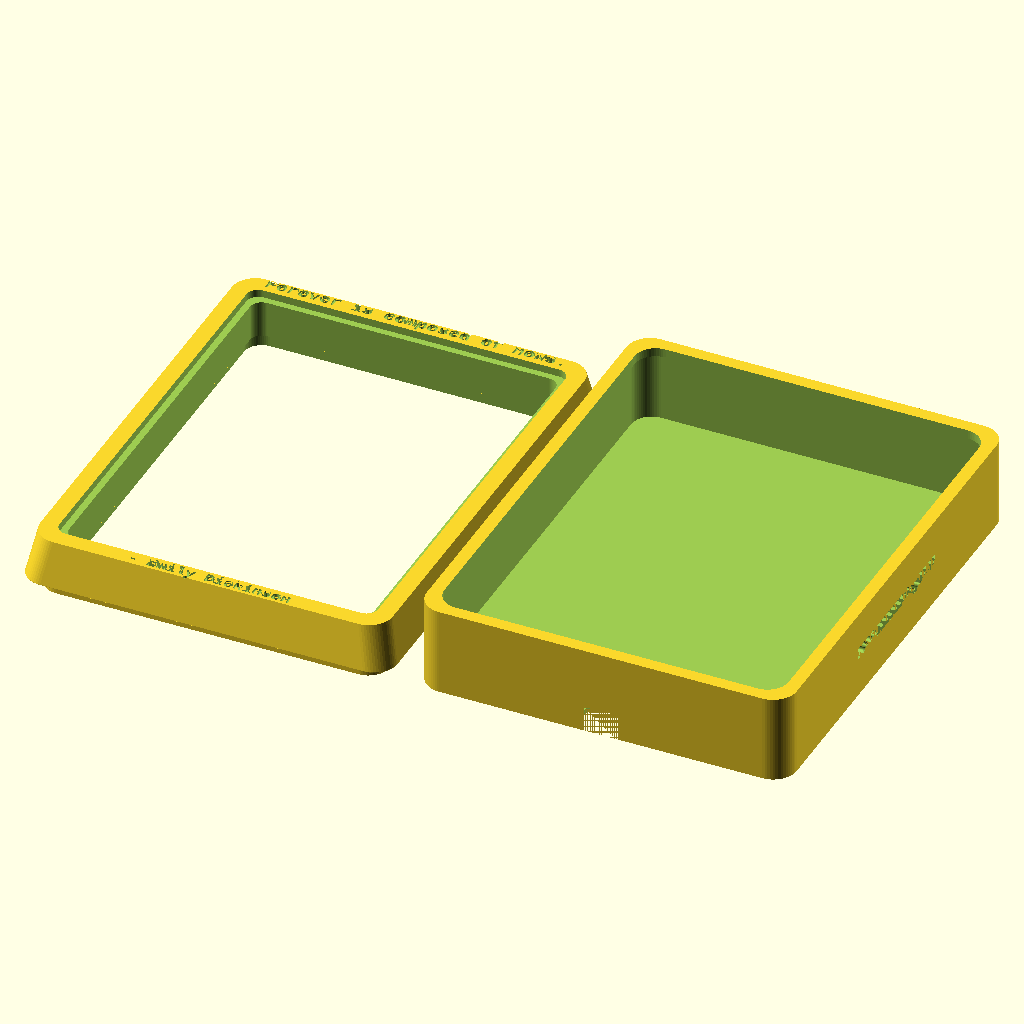
Cell 1 — every parameter at its default value.
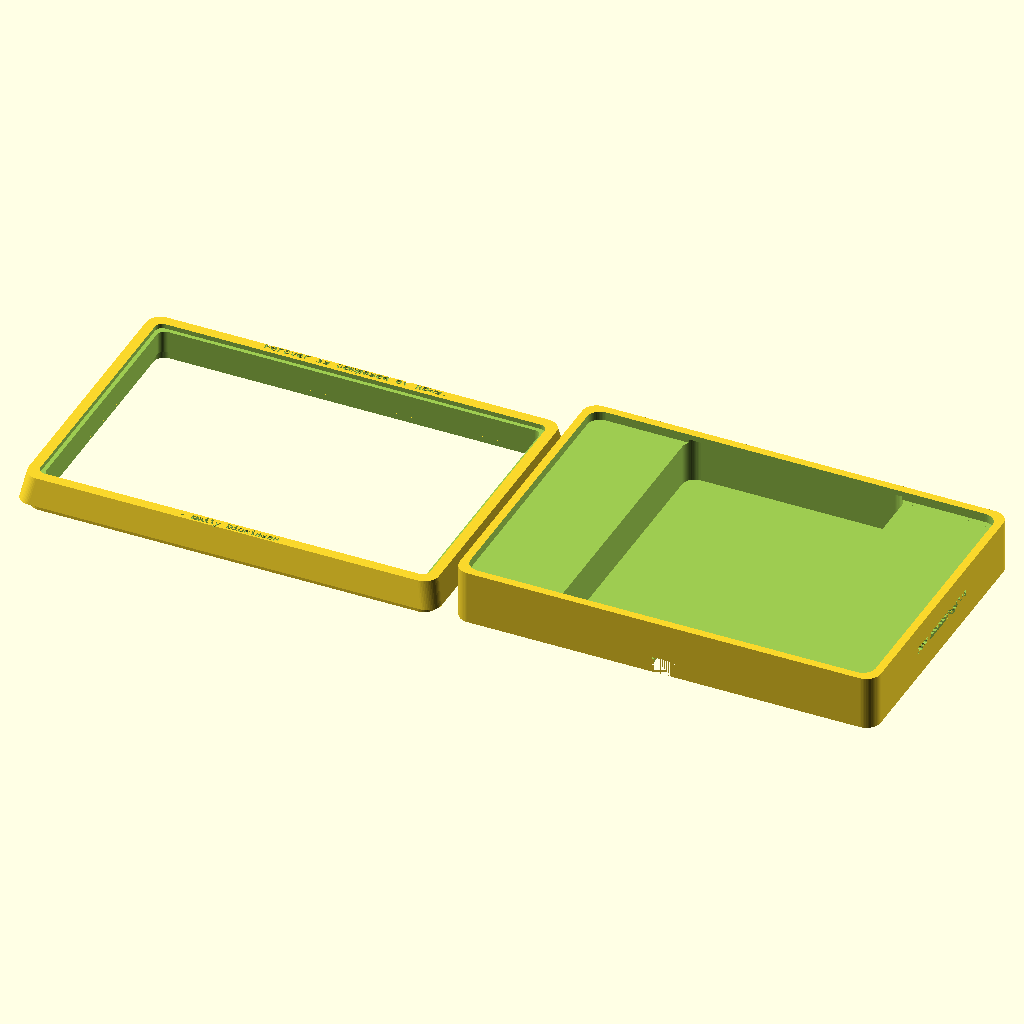
Cell 2: litho_w = 216 (everything else at default).
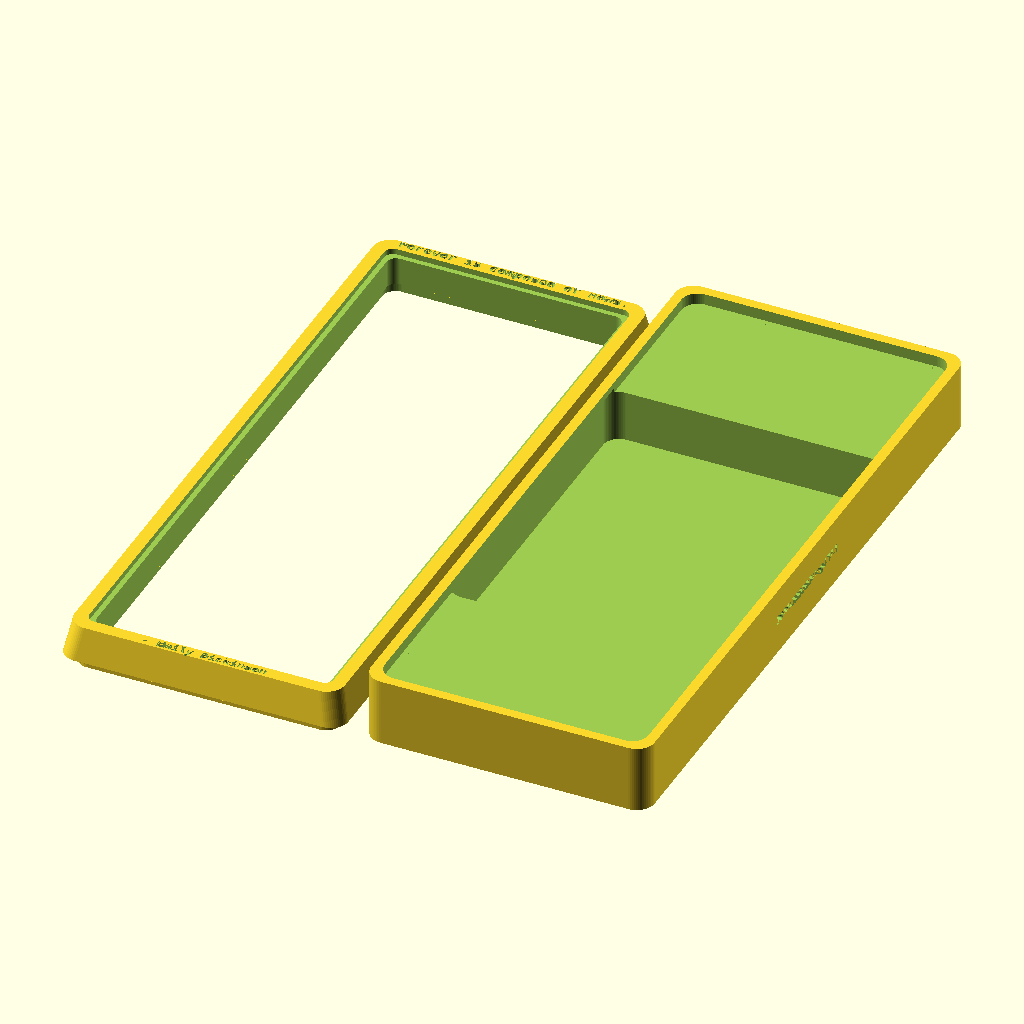
Cell 3: litho_h = 288 (everything else at default).
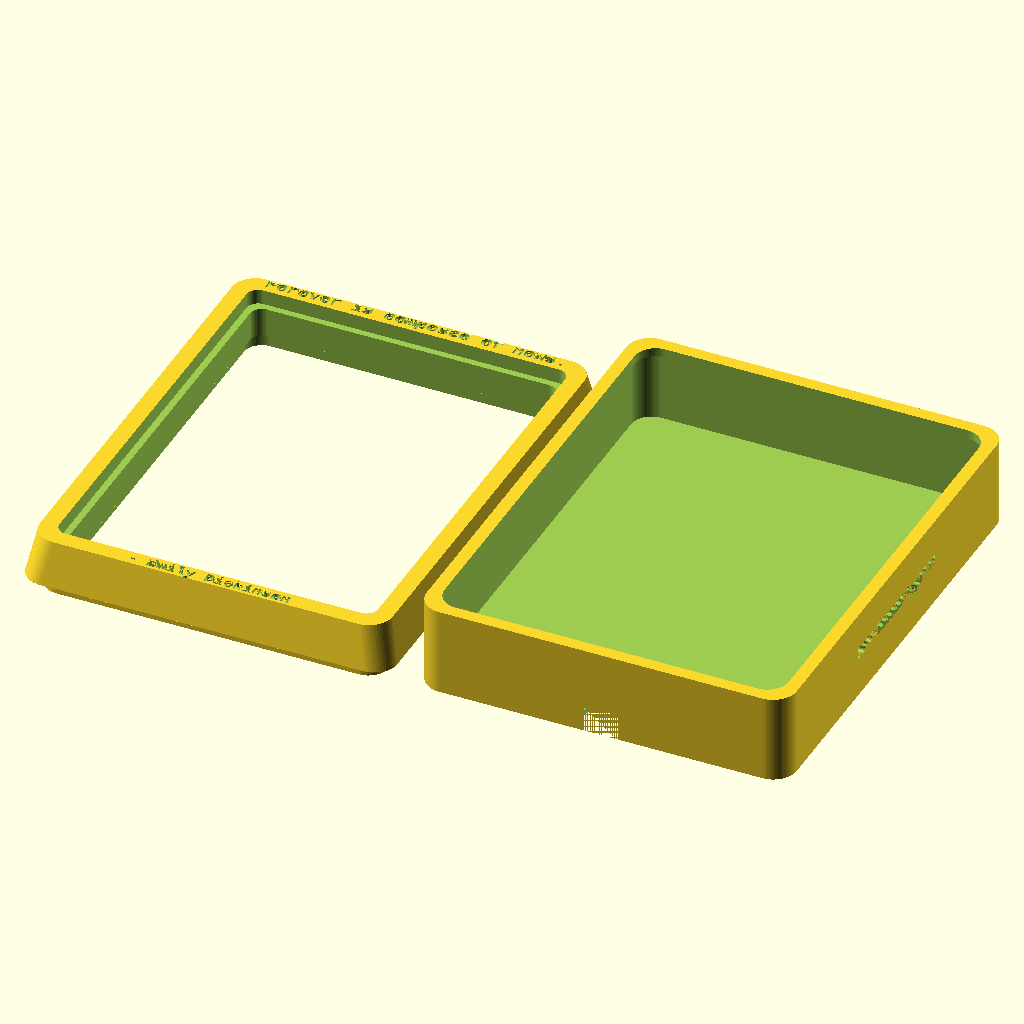
Cell 4 — litho_t set to 5, the other parameters unchanged.
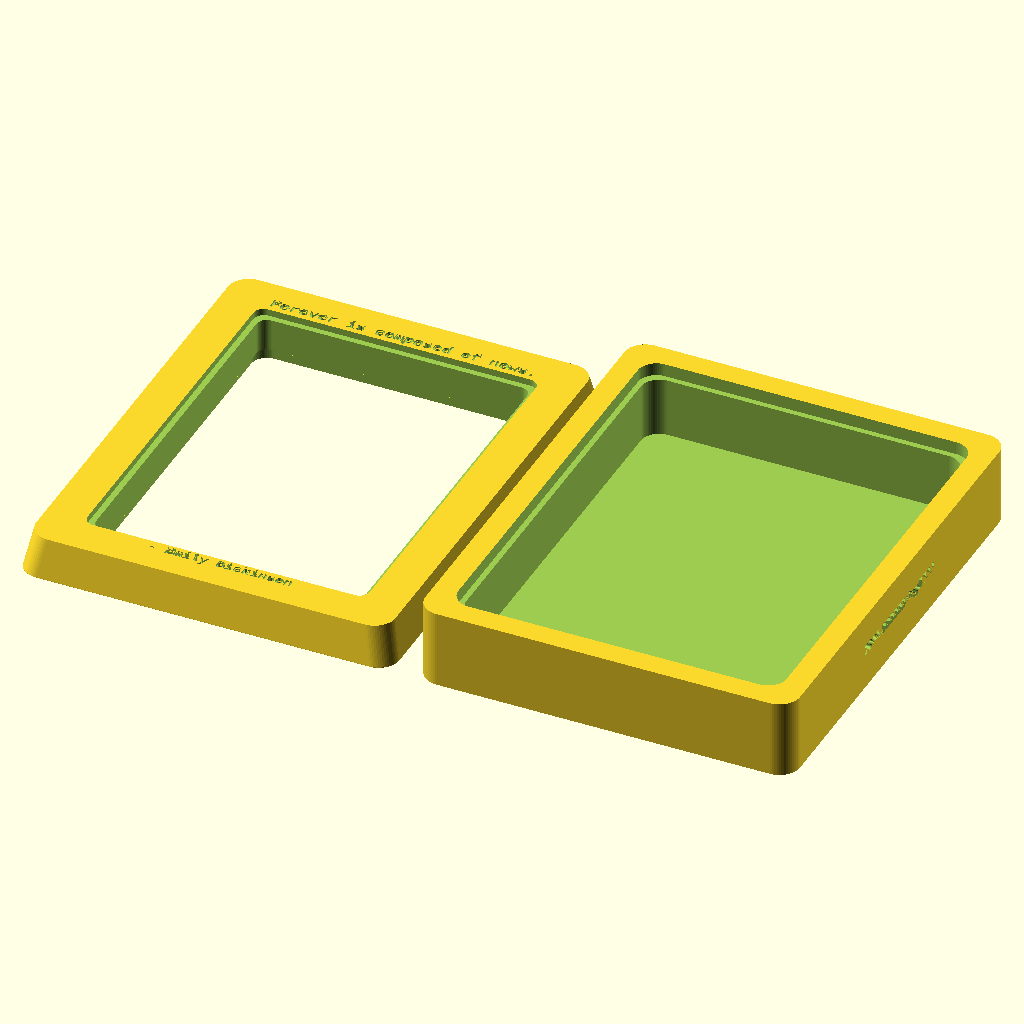
Cell 5 — wall_thick set to 18, the other parameters unchanged.
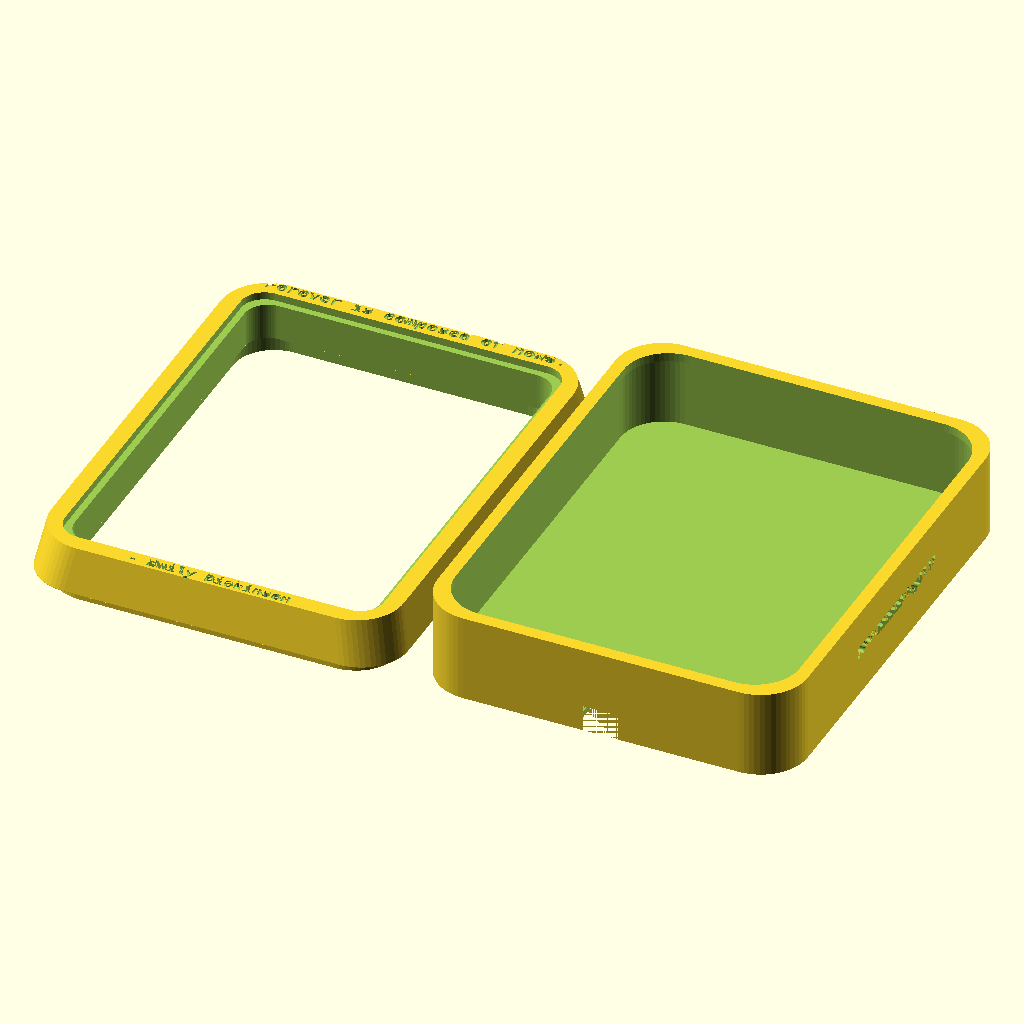
Cell 6: the same model with corner_radius = 16.
The same orthographic view direction (rotation 55°, 0°, 25°; colour scheme Cornfield) for every cell, with the view re-fitted per cell, so scale and position can differ between cells.
The OpenSCAD source (CRT Lithophane Frame/lit.scad):
/* TVA Style CRT Lithophane Frame 
  For Bambu A1 mini (0.4mm nozzle)
  Dimensions tailored for 108x144x2.5mm Lithophane
*/

// --- 參數設定 ---
$fn = 60; // 圓滑度

// 浮雕畫尺寸
litho_w = 108;
litho_h = 144;
litho_t = 2.5;

// 外框參數
wall_thick = 9; // 外框厚實感 (CRT風格)
corner_radius = 8; // 邊角圓潤程度
bezel_depth = 15; // 前框深度
back_depth = 30; // 後蓋深度 (容納LED)
bevel_angle = 3; // 正面向內的斜角深度
tolerance = 0.25; // PETG 卡扣公差

// LED 燈板參數 (Bambu CMYK LED Board)
led_w = 122;
led_h = 158;
usb_w = 18;
usb_h = 16;
usb_y = -73; // USB 開孔 Y 軸位置

// 字體設定 (請確保電腦有安裝對應字體)
font_typewriter = "Courier New:style=Bold";
font_chinese = "Microsoft JhengHei:style=Bold"; // 或 "Noto Sans CJK TC"

// --- 零件選擇切換 ---
// 將 1 改為 0 即可隱藏該零件以單獨匯出 STL
show_front = 1;
show_back = 1;

// ==========================================
// 計算外框總尺寸
outer_w = litho_w + (wall_thick * 2);
outer_h = litho_h + (wall_thick * 2);

if (show_front) {
  FrontBezel();
}

if (show_back) {
  // 將後蓋移到旁邊方便預覽與列印
  translate([outer_w + 10, 0, 0]) BackCover();
}

// ==========================================
// 模組：帶圓角的方形 (2D)
module RoundedRect(w, h, r) {
  translate([-w / 2 + r, -h / 2 + r])
    minkowski() {
      square([w - 2 * r, h - 2 * r]);
      circle(r=r);
    }
}

// 模組：帶圓角的長方體 (3D)
module RoundedBox(w, h, d, r) {
  linear_extrude(d) RoundedRect(w, h, r);
}

// 模組：3D 雕刻文字
module EngravedText(t, font_name, text_size, ext_depth, h_align, v_align) {
  linear_extrude(ext_depth)
    text(t, font=font_name, size=text_size, halign=h_align, valign=v_align);
}

// 模組：前框 (CRT 螢幕造型)
module FrontBezel() {
  difference() {
    // 1. 主體：具有向內斜角的 CRT 外框
    hull() {
      // 底部較寬
      RoundedBox(outer_w, outer_h, 0.1, corner_radius);
      // 頂部較窄形成斜角
      translate([0, 0, bezel_depth])
        RoundedBox(outer_w - bevel_angle * 2, outer_h - bevel_angle * 2, 0.1, corner_radius);
    }

    // 2. 挖空：給浮雕畫的視窗 (比浮雕畫面稍微小一點以卡住邊緣)
    translate([0, 0, -1])
      RoundedBox(litho_w - 4, litho_h - 4, bezel_depth + 2, corner_radius / 2);

    // 3. 挖空：內部放置浮雕畫的凹槽 (Lithophane Slot)
    translate([0, 0, bezel_depth - litho_t])
      RoundedBox(litho_w + 0.5, litho_h + 0.5, litho_t + 1, corner_radius / 2);

    // 4. 文字雕刻 (正面)
    // 頂部諺語
    translate([0, outer_h / 2 - wall_thick + 1, bezel_depth - 0.6]) // 深度刻 0.6mm
      EngravedText("Forever is composed of nows.", font_typewriter, 4.5, 2, "center", "bottom");

    // 底部作者
    translate([0, -outer_h / 2 + wall_thick - 1, bezel_depth - 0.6])
      EngravedText("- Emily Dickinson", font_typewriter, 4, 2, "center", "top");
  }

  // 6. 卡扣唇 (向後延伸的接合部)
  translate([0, 0, -5])
    difference() {
      RoundedBox(outer_w - wall_thick, outer_h - wall_thick, 5, corner_radius - 1);
      translate([0, 0, -1])
        RoundedBox(outer_w - wall_thick * 2, outer_h - wall_thick * 2, 7, corner_radius - 2);
    }
}

// 模組：後蓋 (放置 LED 與走線孔)
module BackCover() {
  difference() {
    // 1. 後蓋主體
    RoundedBox(outer_w, outer_h, back_depth, corner_radius);

    // 2. 內部挖空 (擴大以容納 Bambu CMYK LED Board 120x156mm)
    translate([0, 0, 2]) // 保留 2mm 底板厚度
      // 挖空至卡扣下方，不破壞卡扣結構
      RoundedBox(led_w, led_h, back_depth - 5, corner_radius - 1);

    // 為了讓前框卡扣能正常咬合，保留頂部 (z = 25~30) 的支撐內壁
    translate([0, 0, back_depth - 5.01])
      RoundedBox(outer_w - wall_thick * 1.5, outer_h - wall_thick * 1.5, 6, corner_radius - 1);

    // 3. 卡扣凹槽 (容納前框的卡扣唇，加上 tolerance 公差)
    translate([0, 0, back_depth - 5])
      linear_extrude(6)
        difference() {
          RoundedRect(outer_w - wall_thick + tolerance, outer_h - wall_thick + tolerance, corner_radius - 0.8);
          RoundedRect(outer_w - wall_thick * 2 - tolerance, outer_h - wall_thick * 2 - tolerance, corner_radius - 2.2);
        }

    // 4. USB 直插孔位 (修正：配合垂直向後突出的 Type-C 接口)
    // 燈板高 156，底部邊界在 Y=-78。
    // 開一個 18x16mm 的孔在背板上 (Z=0~2)，讓 Type-C 接口及線材頭可以直接穿出
    translate([0, usb_y, -1])
      // 確保完全貫穿 2mm 的背板
      RoundedBox(usb_w, usb_h, 10, 3);

    // 5. 文字雕刻 (側邊 - 移至後蓋右側)
    // 將 Z 軸高度設定在後蓋的中心 (back_depth/2)
    translate([outer_w / 2 - 0.6, 0, back_depth / 2])
      rotate([90, 0, 90]) // 旋轉到右側面
        EngravedText("2026 復興高中同學ting生日聚餐", font_chinese, 4, 2, "center", "center");
  }
}
Customizer parameters (derived from the source; name, type, default, range or options):
litho_w: number, default 108
litho_h: number, default 144
litho_t: number, default 2.5
wall_thick: number, default 9
corner_radius: number, default 8
bezel_depth: number, default 15
back_depth: number, default 30
bevel_angle: number, default 3
tolerance: number, default 0.25
led_w: number, default 122
led_h: number, default 158
usb_w: number, default 18
usb_h: number, default 16
usb_y: number, default -73
font_typewriter: string, default "Courier New:style=Bold"
font_chinese: string, default "Microsoft JhengHei:style=Bold"
show_front: number, default 1
show_back: number, default 1
